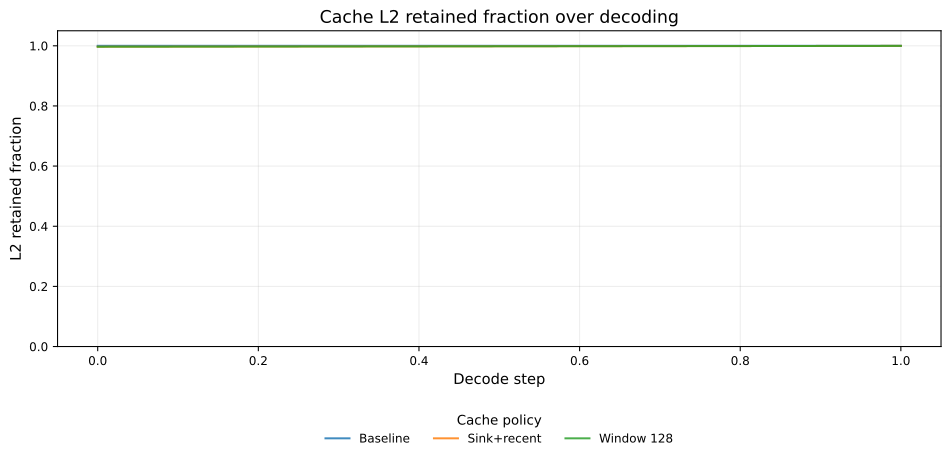

Values plotted in this chart, from the file beside it:
decode_step, l2_retained_fraction, policy
0, 1.0, none
1, 1.0, none
0, 0.997, sink_recent__budget128__sink8
1, 0.9998, sink_recent__budget128__sink8
0, 0.997, sliding_window__budget128
1, 0.9998, sliding_window__budget128
